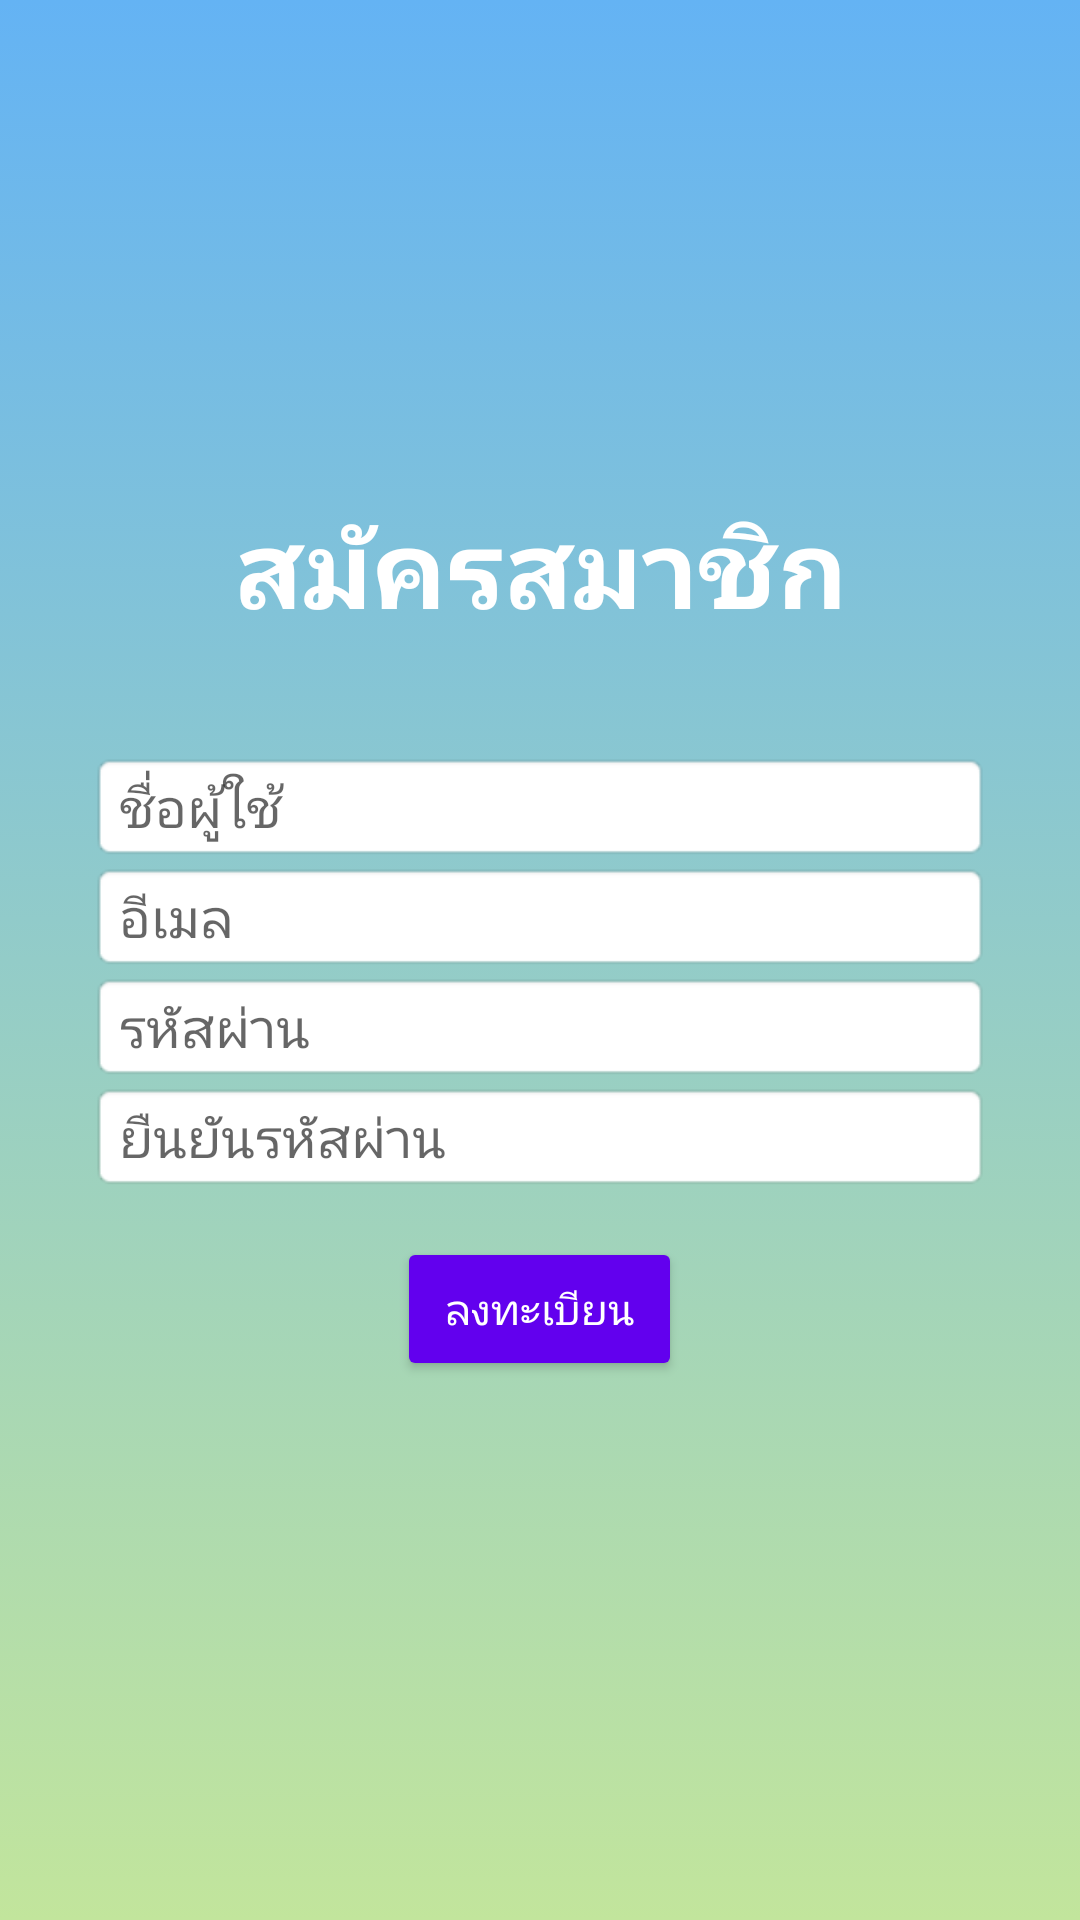

The Android layout XML behind this screen, and the referenced resources:
<!-- AndroidManifest.xml: application theme AppTheme -->
<!-- res/layout/activity_register.xml -->
<?xml version="1.0" encoding="utf-8"?>
<android.support.constraint.ConstraintLayout xmlns:app="http://schemas.android.com/apk/res-auto"
    xmlns:tools="http://schemas.android.com/tools"
    xmlns:android="http://schemas.android.com/apk/res/android"
    android:id="@+id/RegisterActivity"
    android:layout_width="match_parent"
    android:layout_height="match_parent"
    android:background="@drawable/my_bg"
    tools:context=".Registration">

    <LinearLayout
        android:layout_width="match_parent"
        android:layout_height="match_parent"
        android:gravity="center_vertical|center_horizontal"
        android:orientation="vertical">

        <TextView
            android:id="@+id/txtRegister"
            android:layout_width="match_parent"
            android:layout_height="wrap_content"
            android:layout_marginBottom="30dp"
            android:fontFamily="casual"
            android:text="สมัครสมาชิก"
            android:textAlignment="center"
            android:textColor="@android:color/white"
            android:textSize="36sp"
            android:textStyle="bold" />

        <EditText
            android:id="@+id/edtName"
            android:layout_width="300dp"
            android:layout_height="wrap_content"
            android:background="@android:drawable/editbox_background_normal"
            android:ems="10"
            android:fontFamily="sans-serif"
            android:hint="ชื่อผู้ใช้"
            android:inputType="textPersonName" />

        <EditText
            android:id="@+id/edtEmail"
            android:layout_width="300dp"
            android:layout_height="wrap_content"
            android:background="@android:drawable/editbox_background_normal"
            android:ems="10"
            android:fontFamily="sans-serif"
            android:hint="อีเมล"
            android:inputType="textEmailAddress" />

        <EditText
            android:id="@+id/edtPasword1"
            android:layout_width="300dp"
            android:layout_height="wrap_content"
            android:background="@android:drawable/editbox_background_normal"
            android:ems="10"
            android:fontFamily="sans-serif"
            android:hint="รหัสผ่าน"
            android:inputType="textPassword" />

        <EditText
            android:id="@+id/edtPassword2"
            android:layout_width="300dp"
            android:layout_height="wrap_content"
            android:background="@android:drawable/editbox_background_normal"
            android:ems="10"
            android:fontFamily="sans-serif"
            android:hint="ยืนยันรหัสผ่าน"
            android:inputType="textPassword" />

        <Button
            android:id="@+id/btnRegister"
            style="@style/Widget.AppCompat.Button.Colored"
            android:layout_width="wrap_content"
            android:layout_height="wrap_content"
            android:layout_margin="15dp"
            android:text="ลงทะเบียน" />
    </LinearLayout>
</android.support.constraint.ConstraintLayout>
<!-- resources referenced by this layout -->
<resources>
  <!-- drawable my_bg (drawable) -->
  <?xml version="1.0" encoding="utf-8"?>
  <animation-list xmlns:android="http://schemas.android.com/apk/res/android">
      <item android:drawable="@drawable/first" android:duration="2000" />
      <item android:drawable="@drawable/second" android:duration="2000" />
      <item android:drawable="@drawable/third" android:duration="2000" />
  </animation-list>
  <style name="AppTheme" parent="Theme.AppCompat.Light.DarkActionBar">
          
          <item name="colorAccent">@color/colorAccent</item>
          <item name="preferenceTheme">@style/PreferenceThemeOverlay</item>
      </style>
  <!-- drawable first (drawable) -->
  <?xml version="1.0" encoding="utf-8"?>
  <shape xmlns:android="http://schemas.android.com/apk/res/android">
      <gradient
          android:startColor="#64b3f4"
          android:endColor="#c2e59c"
          android:angle="-90"/>
      https://uigradients.com/#BacktotheFuture
  </shape>
  <!-- drawable second (drawable) -->
  <?xml version="1.0" encoding="utf-8"?>
  <shape xmlns:android="http://schemas.android.com/apk/res/android">
      <gradient
          android:startColor="#64b3f4"
          android:centerColor="#c2e59c"
          android:endColor="#64b3f4"
          android:angle="-90"/>
  
  </shape>
  <!-- drawable third (drawable) -->
  <?xml version="1.0" encoding="utf-8"?>
  <shape xmlns:android="http://schemas.android.com/apk/res/android">
      <gradient
          android:startColor="#c2e59c"
          android:endColor="#64b3f4"
          android:angle="-90"/>
  
  </shape>
  <color name="colorAccent">#FF4081</color>
</resources>
